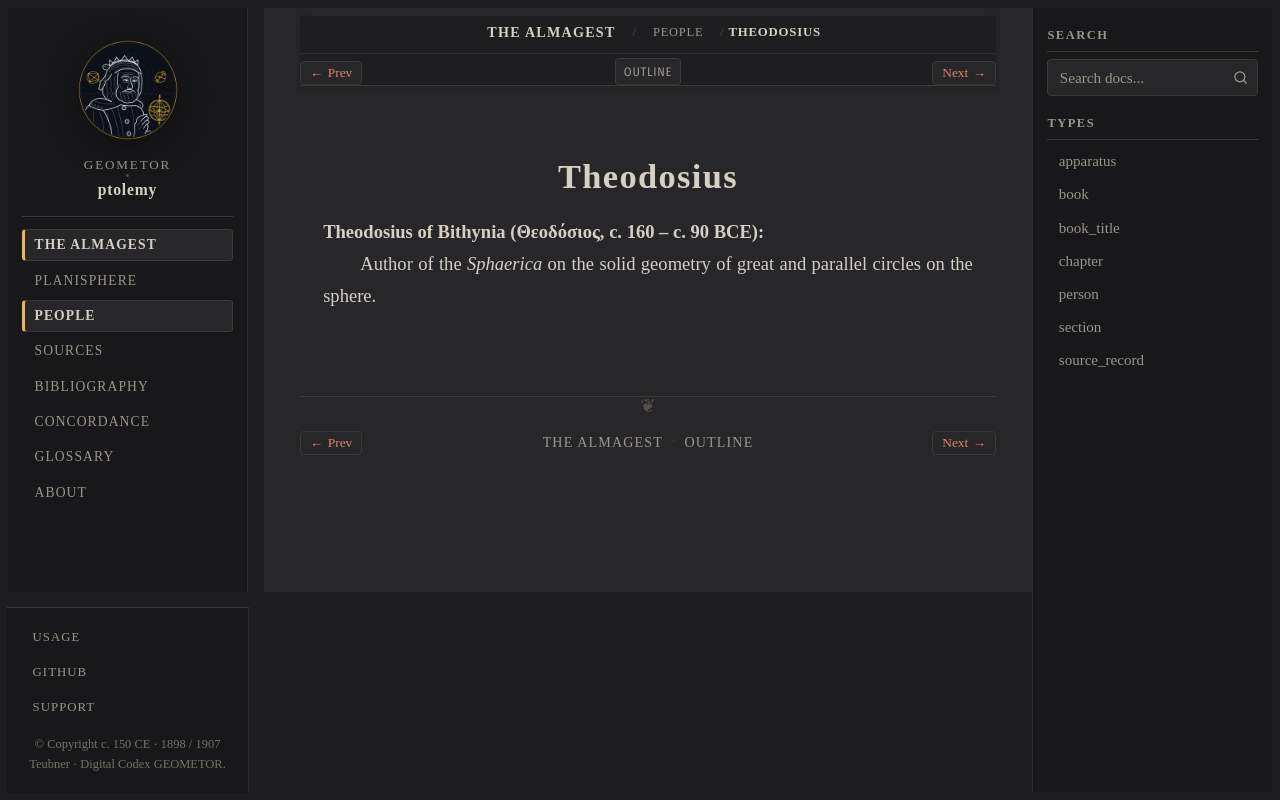

repository: geometor/ptolemy · page: almagest_geometry/people/theodosius.html · generator: sphinx

:type: person
:layout: book
:death_year: -160
:death_label: 160 BC
:lifespan: Θεοδόσιος, c. 160 – c. 90 BCE
:excerpt: Theodosius of Bithynia (Θεοδόσιος, c. 160 – c. 90 BCE)

.. _person-theodosius:

Theodosius
==========

**Theodosius of Bithynia (Θεοδόσιος, c. 160 – c. 90 BCE)**
   Author of the *Sphaerica* on the solid geometry of great and parallel circles on the sphere.
